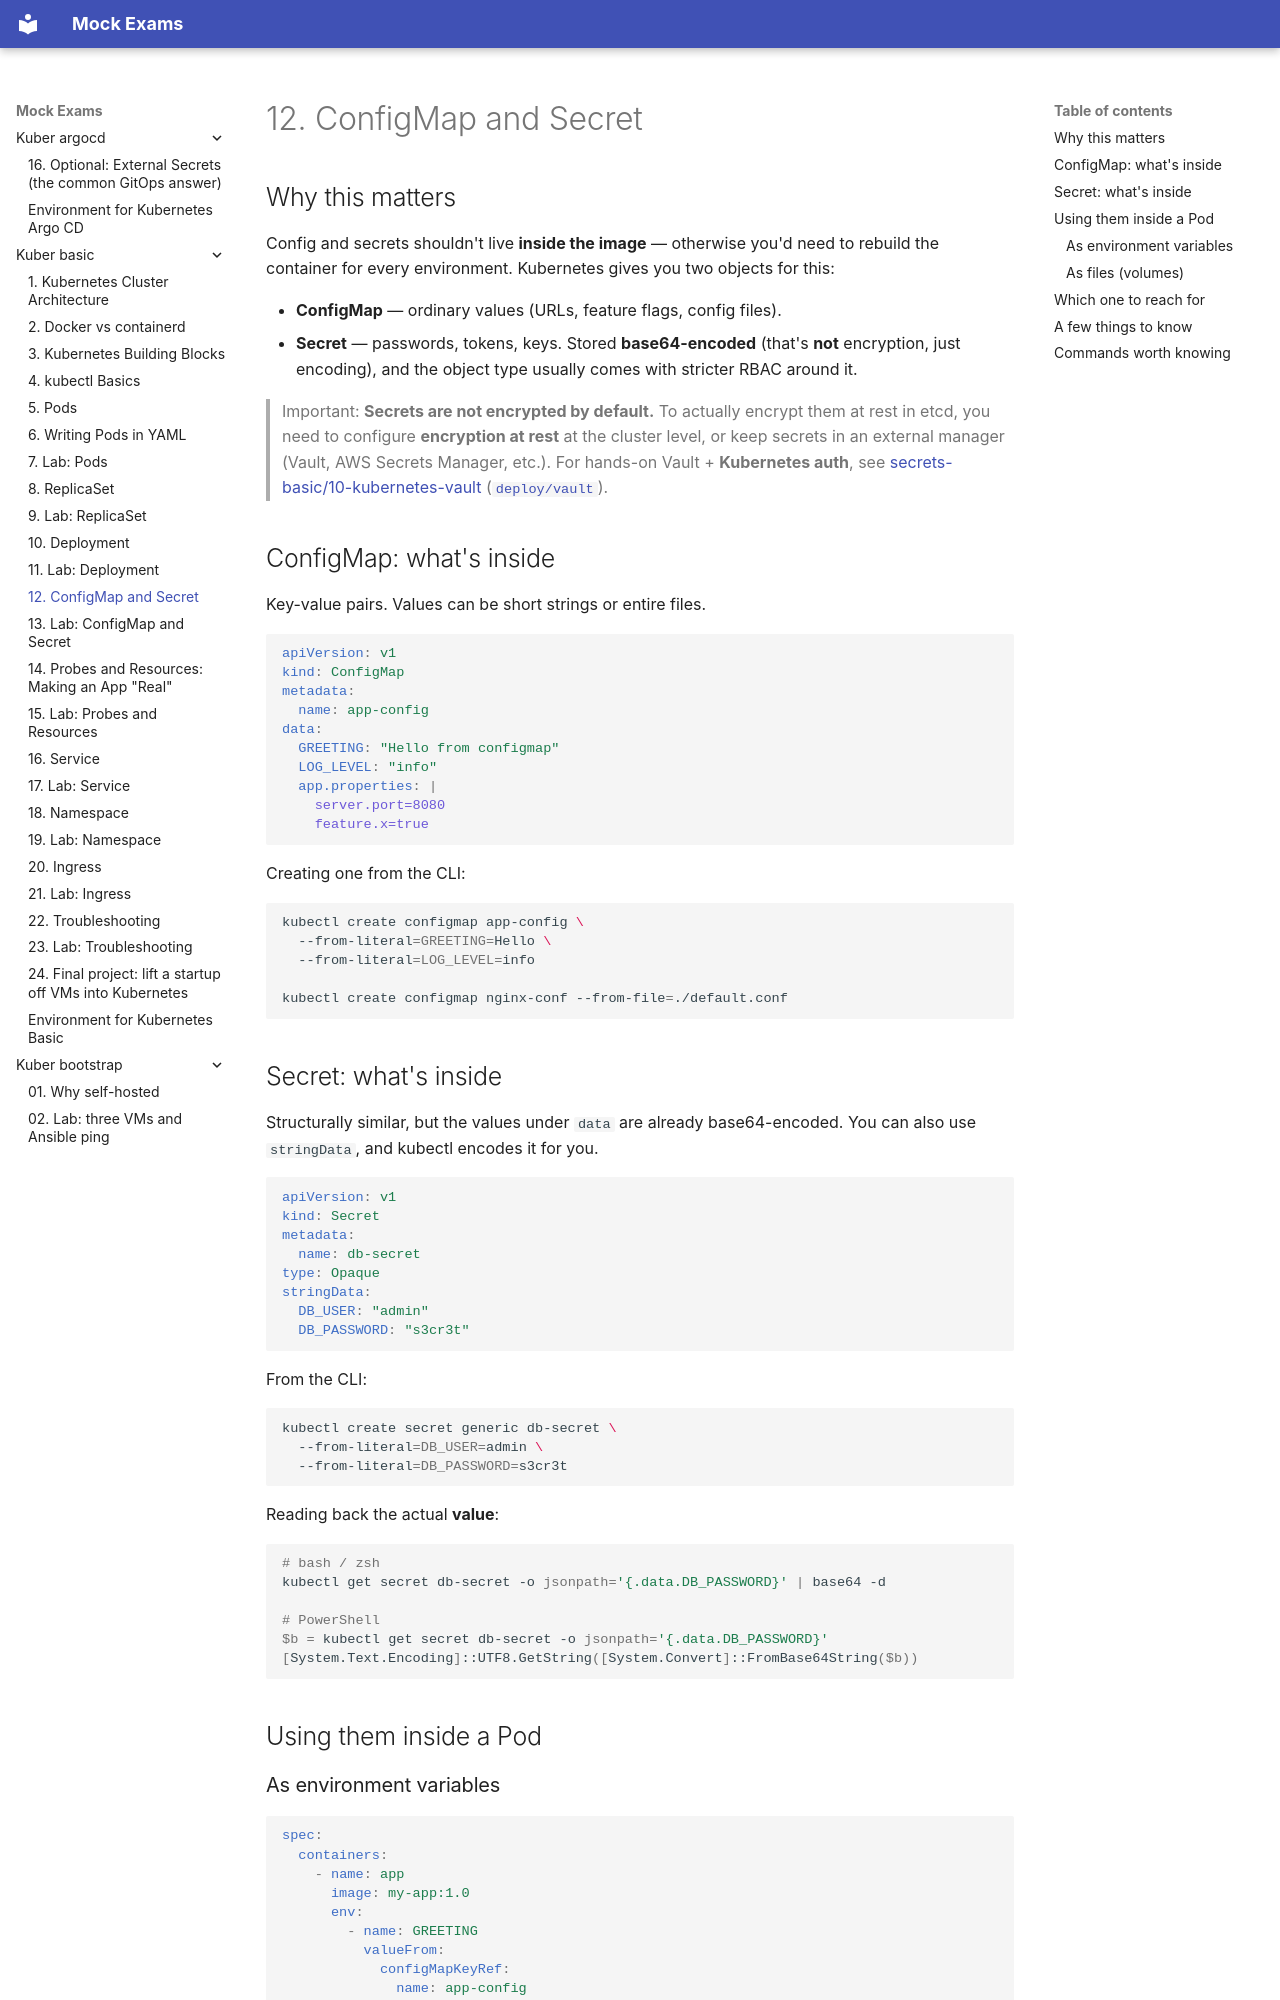

repository: FedorArbuzov/mock-exams · page: kuber-basic/12-config-and-secret/index.html · generator: mkdocs

# 12. ConfigMap and Secret

## Why this matters

Config and secrets shouldn't live **inside the image** — otherwise you'd need to rebuild the container for every environment. Kubernetes gives you two objects for this:

- **ConfigMap** — ordinary values (URLs, feature flags, config files).
- **Secret** — passwords, tokens, keys. Stored **base64-encoded** (that's **not** encryption, just encoding), and the object type usually comes with stricter RBAC around it.

> Important: **Secrets are not encrypted by default.** To actually encrypt them at rest in etcd, you need to configure **encryption at rest** at the cluster level, or keep secrets in an external manager (Vault, AWS Secrets Manager, etc.). For hands-on Vault + **Kubernetes auth**, see [secrets-basic/10-kubernetes-vault](../secrets-basic/10-kubernetes-vault.md) ([`deploy/vault`](../../deploy/vault/README.md)).

## ConfigMap: what's inside

Key-value pairs. Values can be short strings or entire files.

```yaml
apiVersion: v1
kind: ConfigMap
metadata:
  name: app-config
data:
  GREETING: "Hello from configmap"
  LOG_LEVEL: "info"
  app.properties: |
    server.port=8080
    feature.x=true
```

Creating one from the CLI:

```bash
kubectl create configmap app-config \
  --from-literal=GREETING=Hello \
  --from-literal=LOG_LEVEL=info

kubectl create configmap nginx-conf --from-file=./default.conf
```

## Secret: what's inside

Structurally similar, but the values under `data` are already base64-encoded. You can also use `stringData`, and kubectl encodes it for you.

```yaml
apiVersion: v1
kind: Secret
metadata:
  name: db-secret
type: Opaque
stringData:
  DB_USER: "admin"
  DB_PASSWORD: "s3cr3t"
```

From the CLI:

```bash
kubectl create secret generic db-secret \
  --from-literal=DB_USER=admin \
  --from-literal=DB_PASSWORD=s3cr3t
```

Reading back the actual **value**:

```bash
# bash / zsh
kubectl get secret db-secret -o jsonpath='{.data.DB_PASSWORD}' | base64 -d

# PowerShell
$b = kubectl get secret db-secret -o jsonpath='{.data.DB_PASSWORD}'
[System.Text.Encoding]::UTF8.GetString([System.Convert]::FromBase64String($b))
```

## Using them inside a Pod
